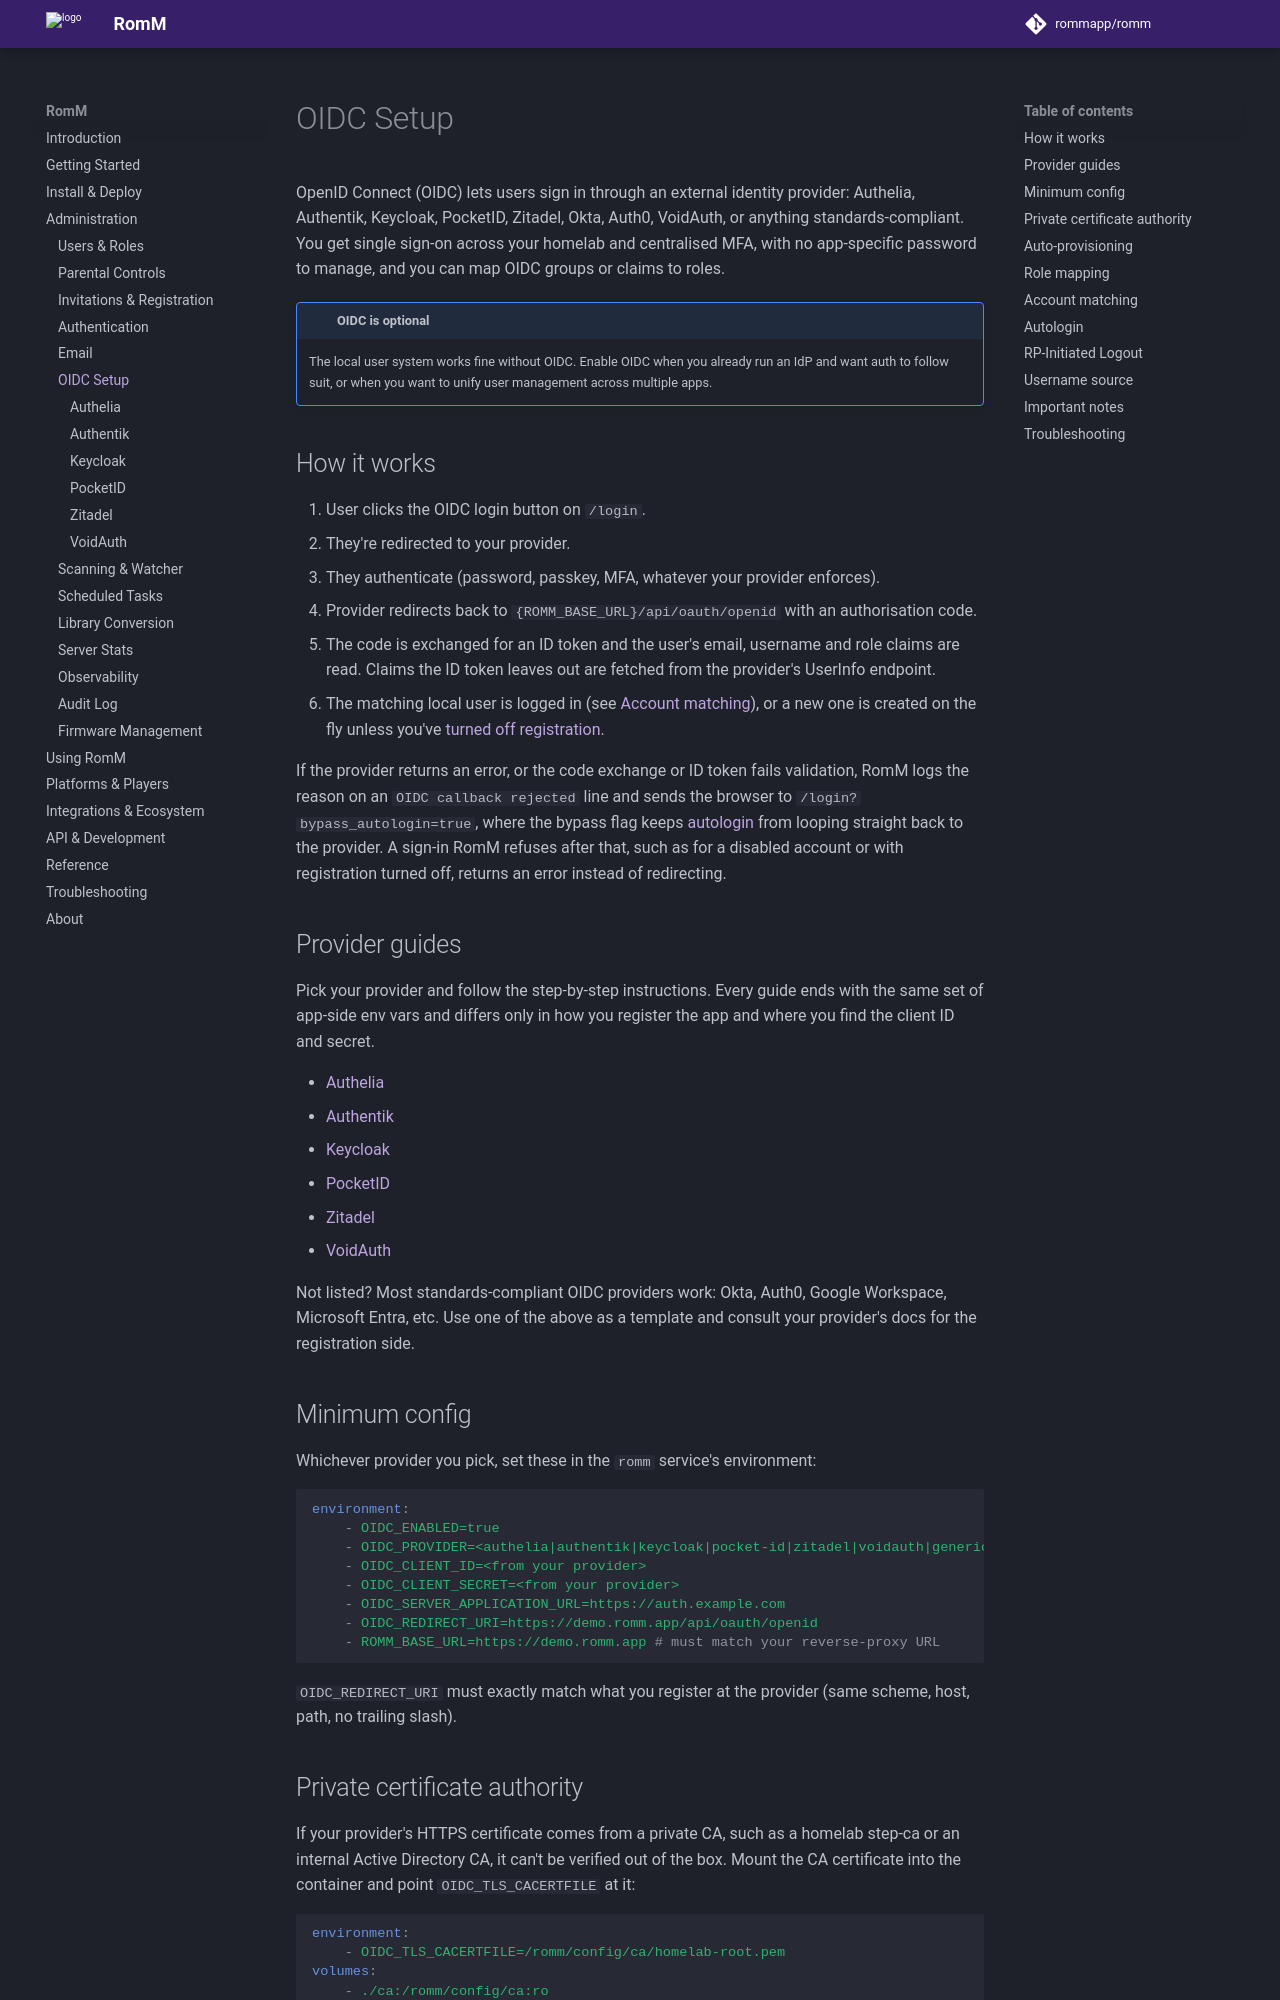

repository: rommapp/docs · page: 5.4.0-alpha/administration/oidc/index.html · generator: mkdocs

---
title: OIDC Setup
description: Wire up to an OpenID Connect provider for SSO and centralised user management
---

# OIDC Setup

OpenID Connect (OIDC) lets users sign in through an external identity provider: Authelia, Authentik, Keycloak, PocketID, Zitadel, Okta, Auth0, VoidAuth, or anything standards-compliant. You get single sign-on across your homelab and centralised MFA, with no app-specific password to manage, and you can map OIDC groups or claims to roles.

<!-- prettier-ignore -->
!!! note "OIDC is optional"
    The local user system works fine without OIDC. Enable OIDC when you already run an IdP and want auth to follow suit, or when you want to unify user management across multiple apps.

## How it works

1. User clicks the OIDC login button on `/login`.
2. They're redirected to your provider.
3. They authenticate (password, passkey, MFA, whatever your provider enforces).
4. Provider redirects back to `{ROMM_BASE_URL}/api/oauth/openid` with an authorisation code.
5. The code is exchanged for an ID token and the user's email, username and role claims are read. Claims the ID token leaves out are fetched from the provider's UserInfo endpoint.
6. The matching local user is logged in (see [Account matching](#account-matching)), or a new one is created on the fly unless you've [turned off registration](#auto-provisioning).

If the provider returns an error, or the code exchange or ID token fails validation, RomM logs the reason on an `OIDC callback rejected` line and sends the browser to `/login?bypass_autologin=true`, where the bypass flag keeps [autologin](#autologin) from looping straight back to the provider. A sign-in RomM refuses after that, such as for a disabled account or with registration turned off, returns an error instead of redirecting.

## Provider guides

Pick your provider and follow the step-by-step instructions. Every guide ends with the same set of app-side env vars and differs only in how you register the app and where you find the client ID and secret.

- [Authelia](authelia.md)
- [Authentik](authentik.md)
- [Keycloak](keycloak.md)
- [PocketID](pocketid.md)
- [Zitadel](zitadel.md)
- [VoidAuth](voidauth.md)

Not listed? Most standards-compliant OIDC providers work: Okta, Auth0, Google Workspace, Microsoft Entra, etc. Use one of the above as a template and consult your provider's docs for the registration side.

## Minimum config

Whichever provider you pick, set these in the `romm` service's environment:

```yaml
environment:
    - OIDC_ENABLED=true
    - OIDC_PROVIDER=<authelia|authentik|keycloak|pocket-id|zitadel|voidauth|generic>
    - OIDC_CLIENT_ID=<from your provider>
    - OIDC_CLIENT_SECRET=<from your provider>
    - OIDC_SERVER_APPLICATION_URL=https://auth.example.com
    - OIDC_REDIRECT_URI=https://demo.romm.app/api/oauth/openid
    - ROMM_BASE_URL=https://demo.romm.app # must match your reverse-proxy URL
```

`OIDC_REDIRECT_URI` must exactly match what you register at the provider (same scheme, host, path, no trailing slash).
